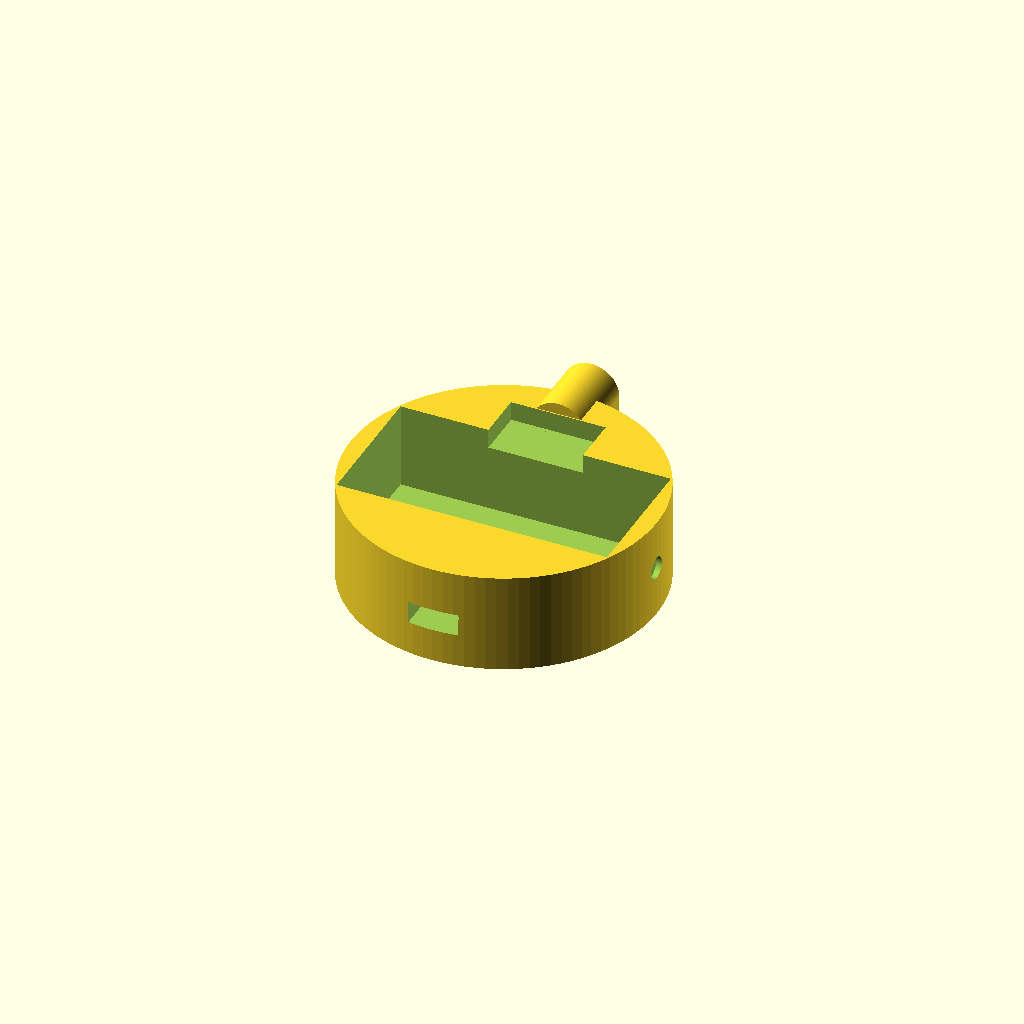
Cell 1: rendered with the file's own defaults.
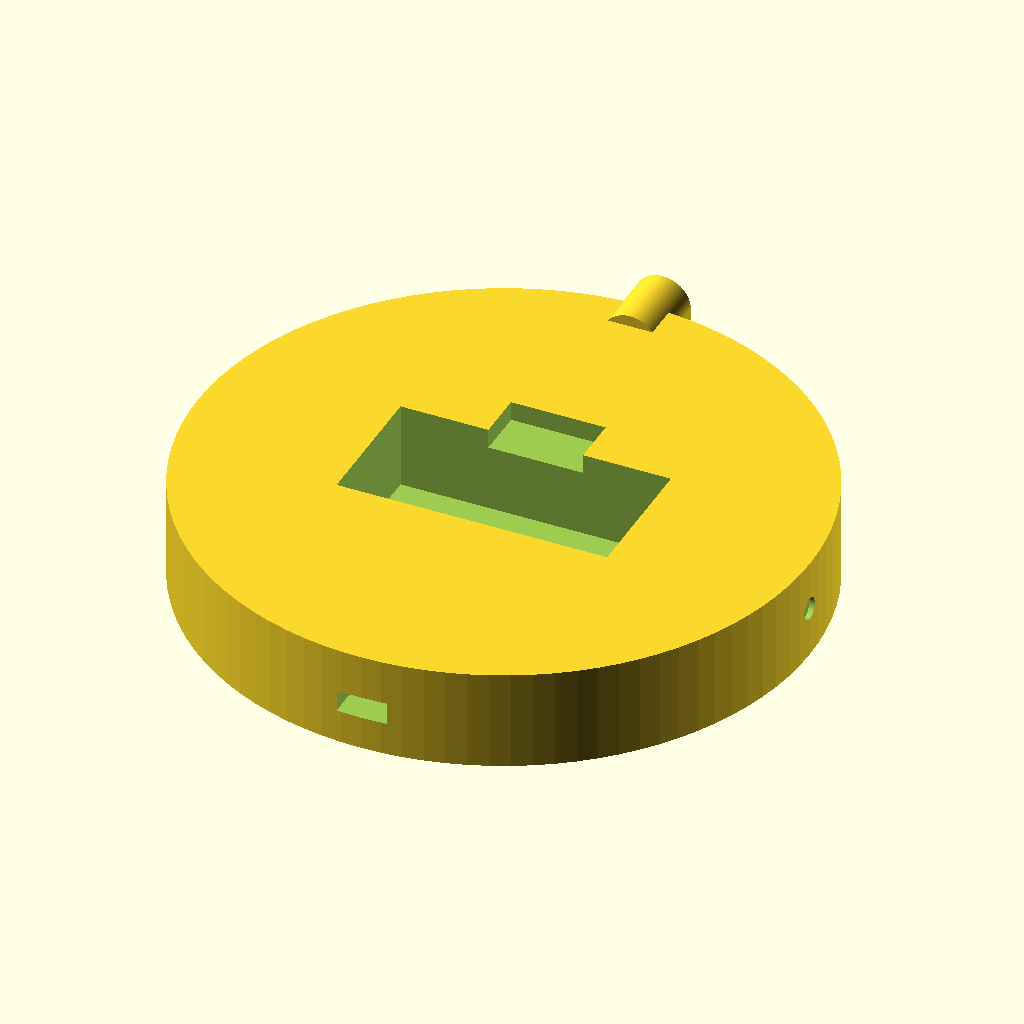
Cell 2: the same model with coin_diameter = 110.
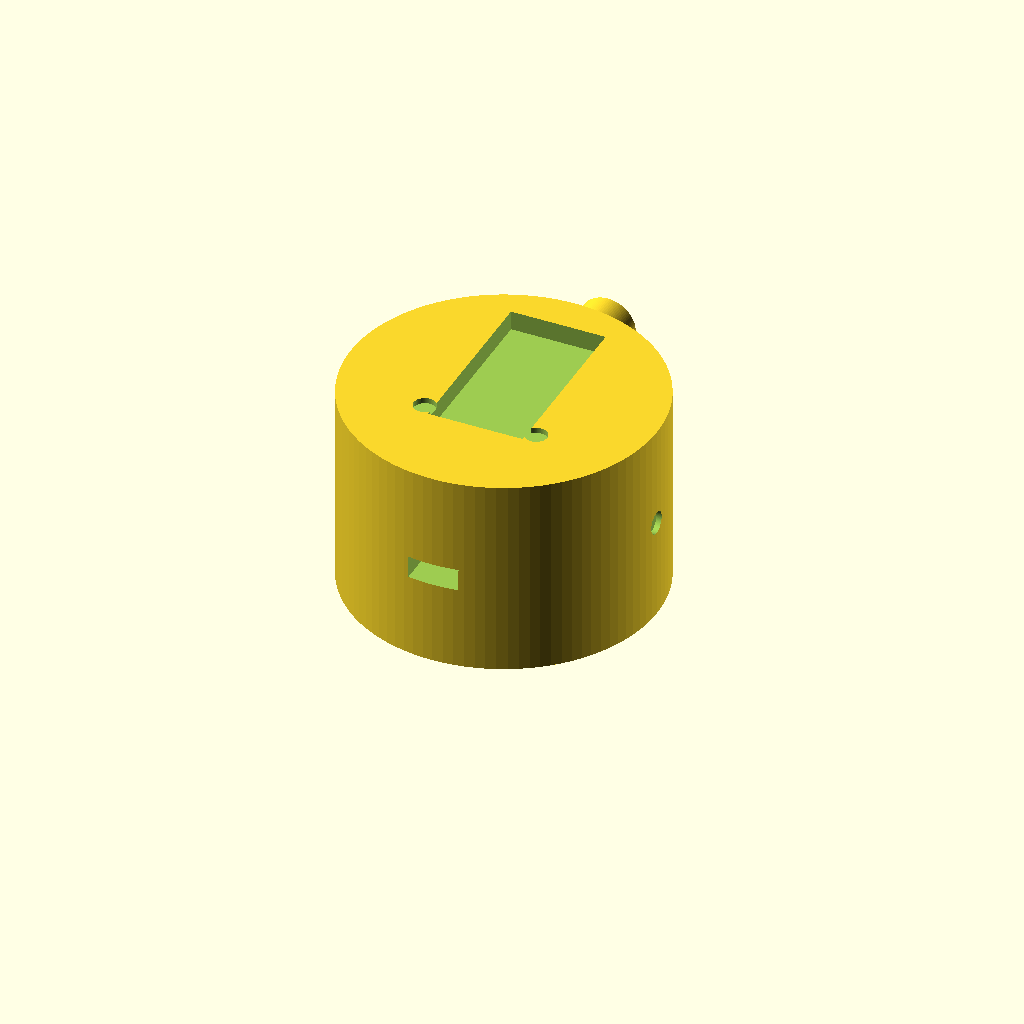
Cell 3: coin_thickness = 36 (everything else at default).
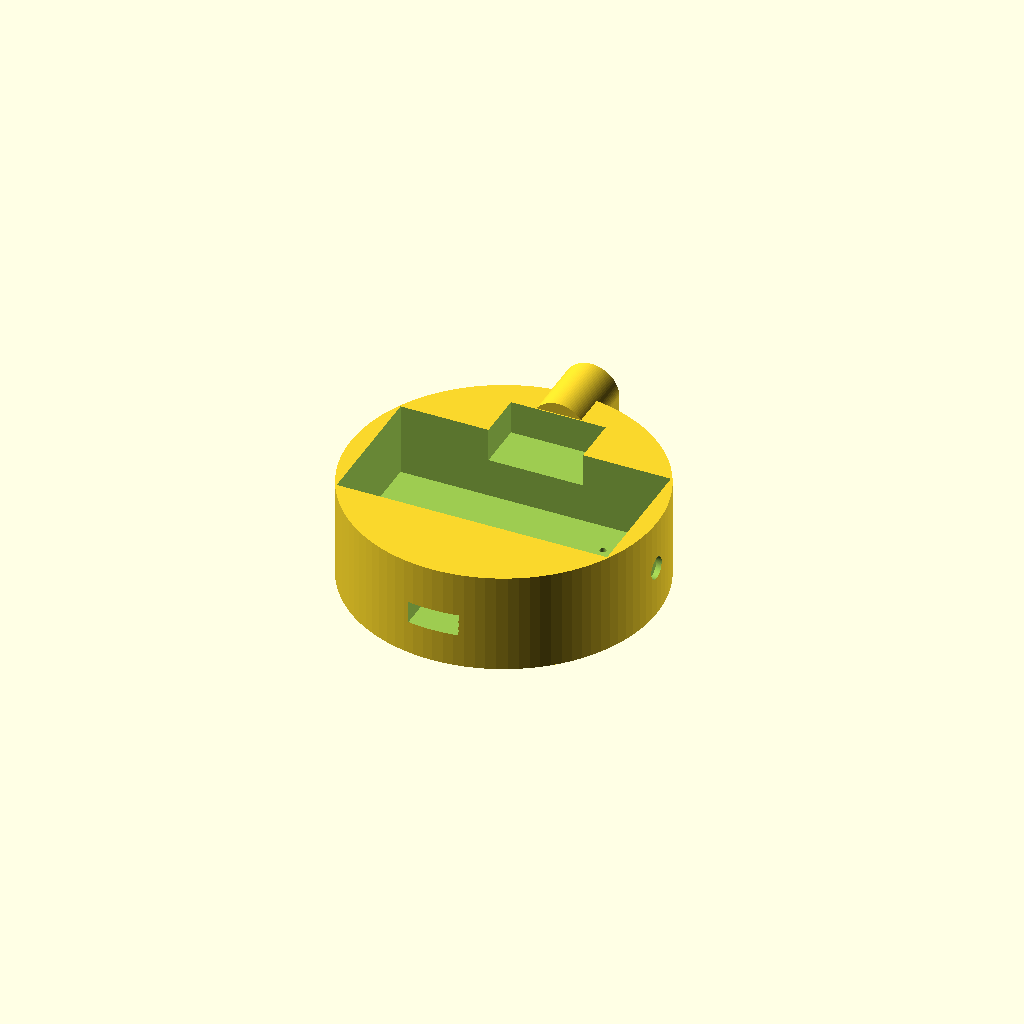
Cell 4 — wall set to 5, the other parameters unchanged.
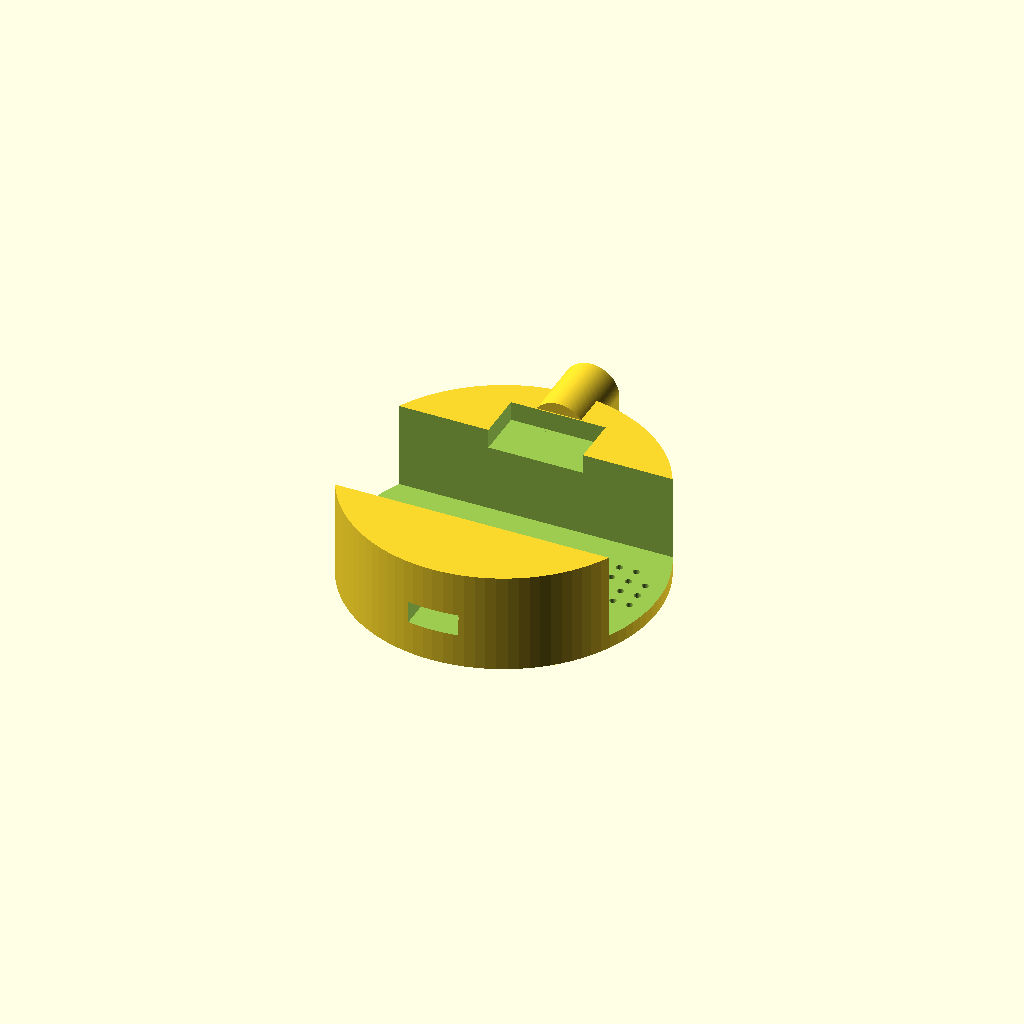
Cell 5: the same model with stick_length = 96.
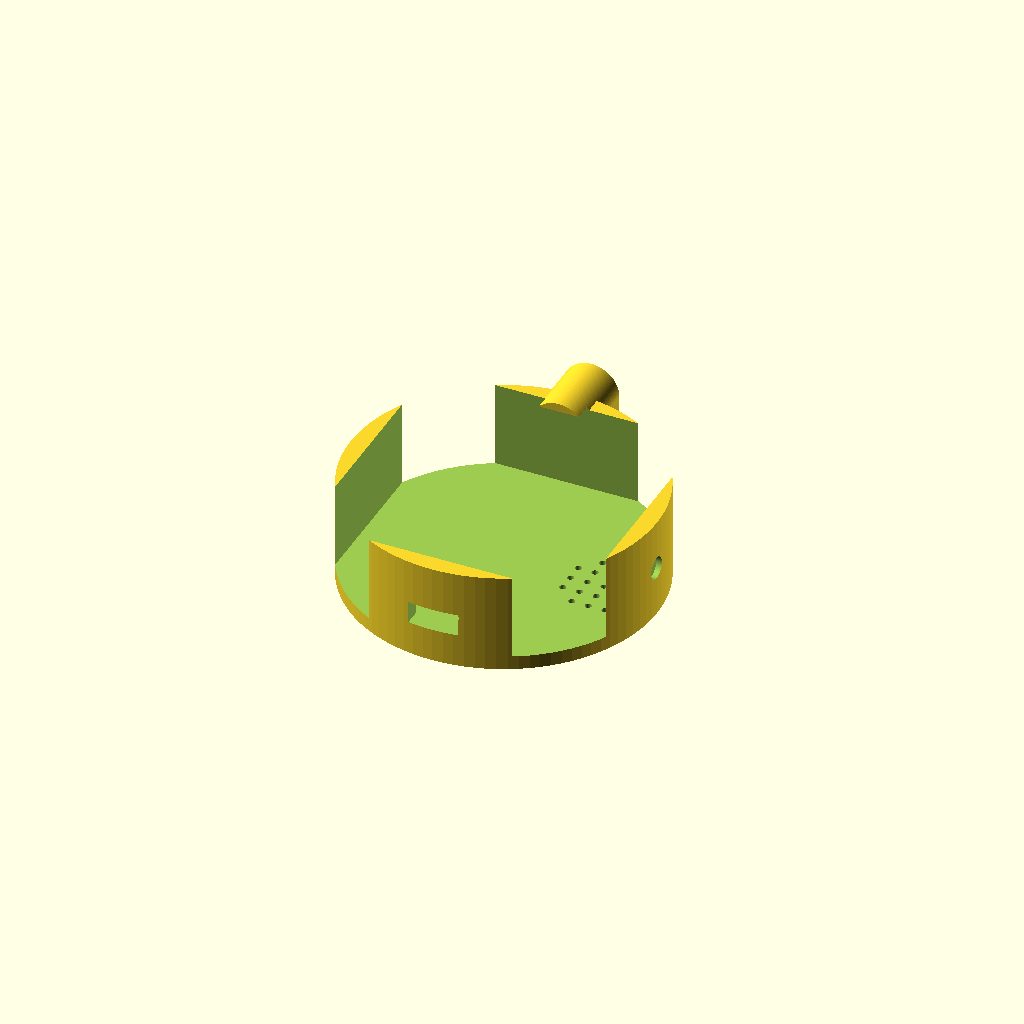
Cell 6 — stick_width set to 48, the other parameters unchanged.
One fixed orthographic camera (rotation 55°, 0°, 25°; colour scheme Cornfield) for every cell.
Source of the model, hardware/case/coin_v1.scad:
// Coiny case — v1 sketch
// Coin form factor housing an M5StickS3 (48 × 24 × 15 mm)
// First-pass exploration. Not final dimensions.

// ─── Parameters ─────────────────────────────────────────────
coin_diameter      = 55;   // outer diameter of the coin
coin_thickness     = 18;   // total thickness of the case
wall               = 2.5;  // wall thickness

stick_length       = 48;   // M5StickS3 length
stick_width        = 24;   // M5StickS3 width
stick_depth        = 15;   // M5StickS3 depth (incl. battery)

screen_width       = 17;   // M5StickS3 LCD width
screen_height      = 32;   // M5StickS3 LCD height
screen_offset_y    = 5;    // distance from top edge of stick to screen

usb_c_width        = 9;
usb_c_height       = 4;

button_diameter    = 4;

loop_hole_dia      = 4;
loop_arm_length    = 6;

$fn = 96;                  // smoothness

// ─── Helpers ────────────────────────────────────────────────
module coin_blank() {
    cylinder(h = coin_thickness, d = coin_diameter);
}

module stick_cavity() {
    // Pocket the M5StickS3 sits in (with a hair of slack)
    translate([-stick_length/2 - 0.3, -stick_width/2 - 0.3, wall])
        cube([stick_length + 0.6, stick_width + 0.6, stick_depth + 1]);
}

module screen_window() {
    // Cut-out on top face for the LCD
    translate([-screen_width/2, -screen_height/2 + screen_offset_y, coin_thickness - wall - 1])
        cube([screen_width, screen_height, wall + 2]);
}

module usb_c_slot() {
    // USB-C port on the bottom edge (6 o'clock)
    translate([-usb_c_width/2, -coin_diameter/2 - 1, coin_thickness/2 - usb_c_height/2 - 1])
        cube([usb_c_width, wall + 4, usb_c_height]);
}

module front_buttons() {
    // Two buttons on the front face, flanking the screen
    for (x = [-10, 10])
        translate([x, screen_offset_y - 14, coin_thickness - 1])
            cylinder(h = wall + 2, d = button_diameter);
}

module side_button() {
    // One side button at 3 o'clock
    rotate([0, 90, 0])
        translate([-coin_thickness/2, 0, coin_diameter/2 - 1])
            cylinder(h = wall + 4, d = button_diameter);
}

module speaker_grille() {
    // Dot-pattern speaker grille on the back face
    for (x = [-6, -3, 0, 3, 6])
        for (y = [-6, -3, 0, 3, 6])
            if (x*x + y*y <= 49)
                translate([x + 18, y, -1])
                    cylinder(h = wall + 2, d = 1.2);
}

module keychain_loop() {
    // Lozenge-shaped loop at 12 o'clock
    translate([0, coin_diameter/2, coin_thickness/2])
        rotate([90, 0, 0])
            difference() {
                hull() {
                    cylinder(h = coin_thickness * 0.7, d = loop_arm_length + 4, center = true);
                    translate([0, loop_arm_length, 0])
                        cylinder(h = coin_thickness * 0.7, d = loop_arm_length + 4, center = true);
                }
                hull() {
                    cylinder(h = coin_thickness, d = loop_hole_dia, center = true);
                    translate([0, loop_arm_length, 0])
                        cylinder(h = coin_thickness, d = loop_hole_dia, center = true);
                }
            }
}

// ─── Body ───────────────────────────────────────────────────
difference() {
    union() {
        coin_blank();
        keychain_loop();
    }
    stick_cavity();
    screen_window();
    usb_c_slot();
    front_buttons();
    side_button();
    speaker_grille();
}
Parameter table extracted from the source (name, type, default, range or options):
coin_diameter: number, default 55
coin_thickness: number, default 18
wall: number, default 2.5
stick_length: number, default 48
stick_width: number, default 24
stick_depth: number, default 15
screen_width: number, default 17
screen_height: number, default 32
screen_offset_y: number, default 5
usb_c_width: number, default 9
usb_c_height: number, default 4
button_diameter: number, default 4
loop_hole_dia: number, default 4
loop_arm_length: number, default 6
